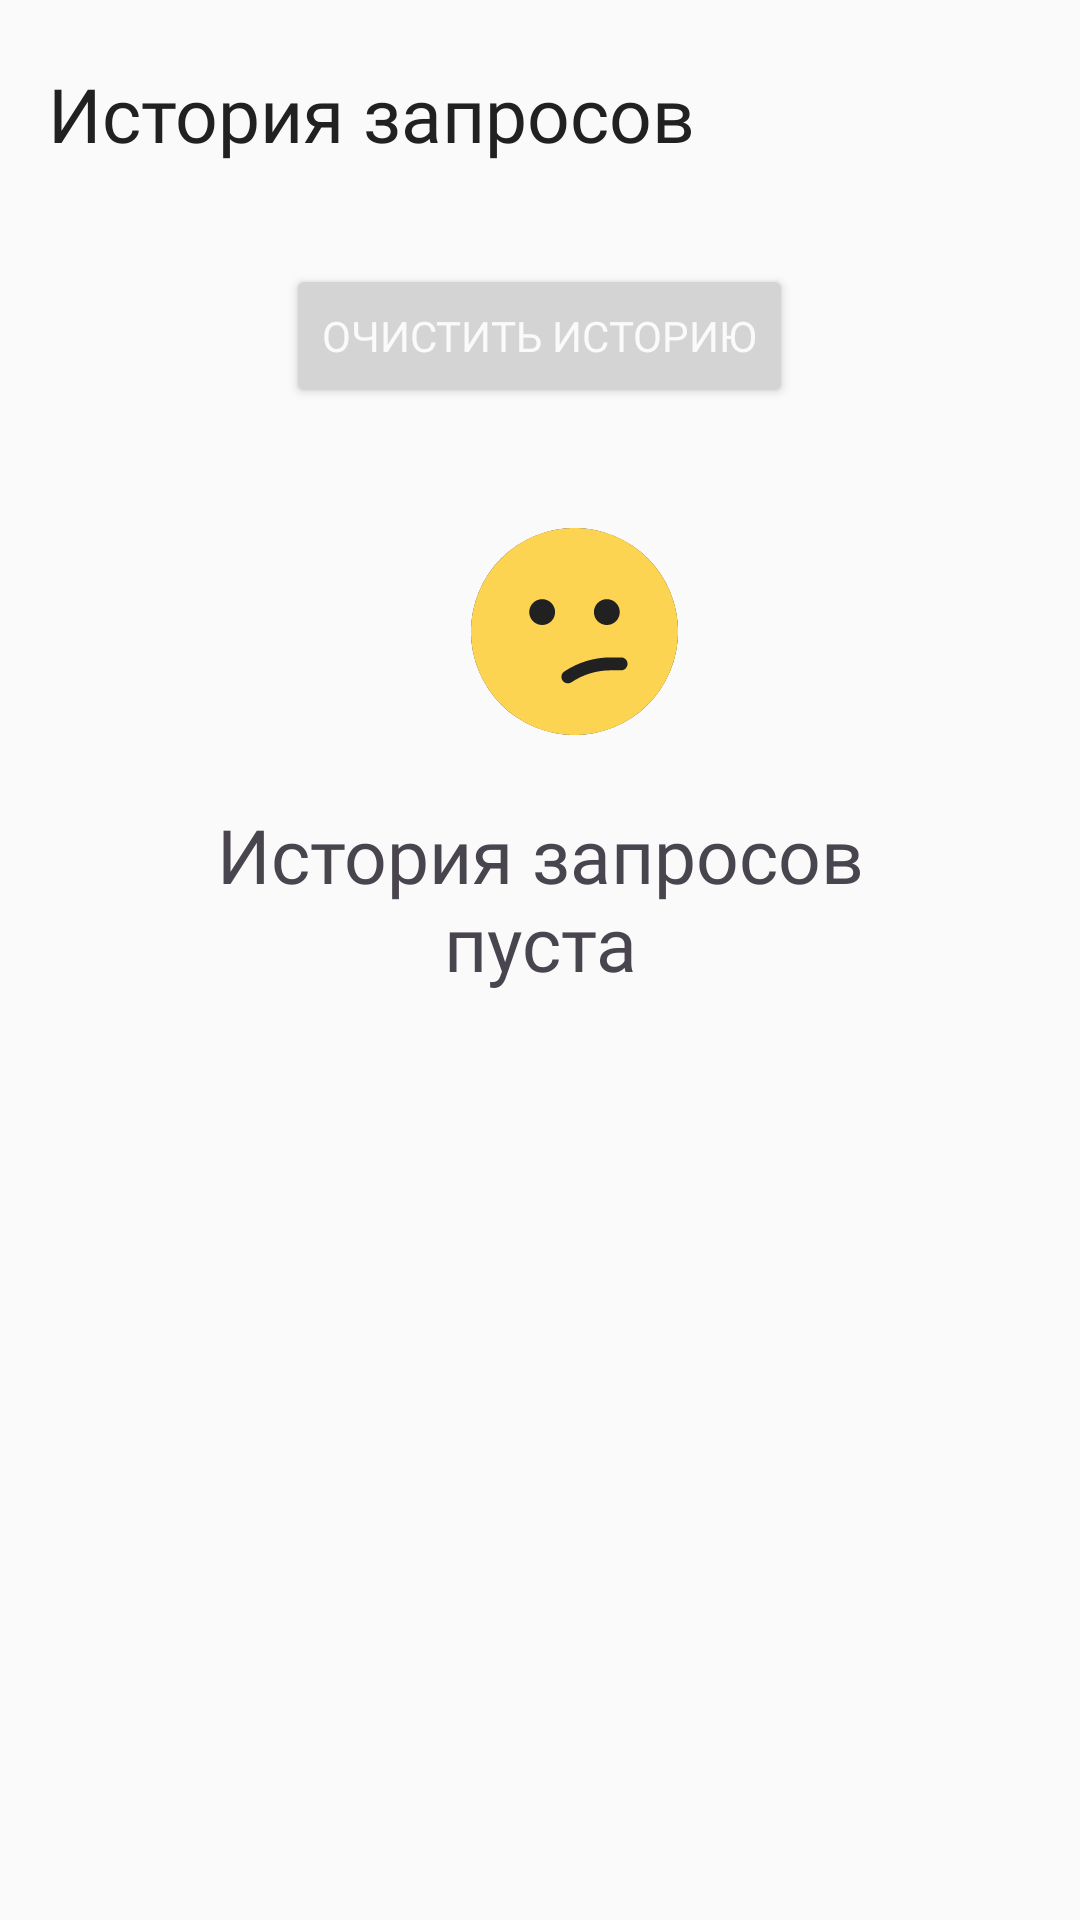

Produce the Android XML layout that renders to this screen, including the resource entries it uses.
<!-- AndroidManifest.xml: application theme Theme.Ipfinderr -->
<!-- res/layout/fragment_search_history.xml -->
<?xml version="1.0" encoding="utf-8"?>
<LinearLayout xmlns:android="http://schemas.android.com/apk/res/android"
    xmlns:app="http://schemas.android.com/apk/res-auto"
    xmlns:tools="http://schemas.android.com/tools"
    android:layout_width="match_parent"
    android:layout_height="match_parent"
    android:orientation="vertical"
    android:background="?attr/colorPrimary"
    tools:context=".ui.searchHistory.fragments.SearchHistoryFragment">
    <LinearLayout
        app:layout_constraintStart_toStartOf="parent"
        app:layout_constraintEnd_toStartOf="parent"
        app:layout_constraintTop_toTopOf="parent"
        android:id="@+id/top_header"
        android:layout_width="match_parent"
        android:layout_height="wrap_content"
        android:orientation="horizontal"
        android:gravity="center_vertical"
        android:layout_marginEnd="52dp"
        android:layout_marginTop="4dp"
        android:layout_marginBottom="@dimen/small_margin"
        android:layout_marginStart="@dimen/small_margin">
        <TextView
            android:textSize="25sp"
            android:textColor="?attr/colorOnPrimary"
            android:fontFamily="@font/futura_medium"
            android:layout_marginStart="@dimen/medium_margin"
            android:text="@string/search_request_history"
            android:gravity="center_vertical"
            android:layout_width="wrap_content"
            android:layout_height="44dp"
            android:layout_marginTop="12dp"
            android:layout_marginBottom="12dp" />
    </LinearLayout>
    <Button
        android:id="@+id/clear_button"
        android:layout_width="wrap_content"
        android:layout_gravity="center_horizontal"
        android:layout_height="wrap_content"
        android:text="@string/clear_history"
        android:fontFamily="@font/futura_medium"
        android:layout_marginTop="@dimen/margin_12dp"
        android:layout_marginBottom="@dimen/margin_12dp"
        android:textColor="?attr/colorPrimary"
        android:backgroundTint="@color/light_gray_mine" />
    <ImageView
        android:id="@+id/empty_history_iv"
        android:layout_width="wrap_content"
        android:layout_height="wrap_content"
        android:layout_gravity="center"
        android:src="@drawable/empty_history_placeholder"/>
    <TextView
        android:id="@+id/empty_history_tv"
        android:layout_width="wrap_content"
        android:layout_height="wrap_content"
        android:gravity="center"
        android:text="@string/search_history_is_empty"
        android:layout_gravity="center"
        android:fontFamily="@font/futura_medium"
        android:textSize="25sp"/>
    <androidx.recyclerview.widget.RecyclerView
        android:id="@+id/history_rv"
        app:layoutManager="androidx.recyclerview.widget.LinearLayoutManager"
        android:layout_width="match_parent"
        android:layout_height="match_parent"
        tools:listitem="@layout/search_history_item_view"
        />

</LinearLayout>
<!-- res/layout/search_history_item_view.xml (included above) -->
<?xml version="1.0" encoding="utf-8"?>
<LinearLayout xmlns:android="http://schemas.android.com/apk/res/android"
    xmlns:tools="http://schemas.android.com/tools"
    android:orientation="horizontal"
    android:layout_width="match_parent"
    android:background="?attr/colorSecondary"
    android:layout_marginHorizontal="4dp"
    android:layout_marginVertical="3dp"
    android:layout_height="wrap_content">
    <TextView
        android:id="@+id/ip_tv"
        android:layout_width="0dp"
        android:layout_height="42dp"
        android:gravity="center_vertical"
        android:layout_weight="1"
        android:fontFamily="@font/futura_medium"
        android:textSize="20sp"
        android:lineHeight="21sp"
        android:textColor="?attr/colorOnSecondary"
        android:layout_marginStart="6dp"
        tools:text="192.168.1.1/25"/>
    <ImageView
        android:id="@+id/flag"
        android:layout_width="38dp"
        android:layout_height="26dp"
        tools:src="@drawable/flag"
        android:layout_gravity="center_vertical"
        android:layout_marginEnd="15dp"/>

</LinearLayout>
<!-- resources referenced by this layout -->
<resources>
  <color name="light_gray_mine">#D4D4D4</color>
  <dimen name="margin_12dp">12dp</dimen>
  <dimen name="medium_margin">12dp</dimen>
  <dimen name="small_margin">4dp</dimen>
  <!-- drawable empty_history_placeholder (drawable) -->
  <?xml version="1.0" encoding="utf-8"?>
  <vector xmlns:android="http://schemas.android.com/apk/res/android"
      android:width="120dp"
      android:height="120dp"
      android:viewportWidth="120"
      android:viewportHeight="120">
      <path
          android:pathData="M71.5,62.5m-34.5,0a34.5,34.5 0,1 1,69 0a34.5,34.5 0,1 1,-69 0"
          android:fillColor="@color/main_black"/>
      <path
          android:pathData="M71.5,28C62.35,28 53.57,31.63 47.1,38.1C40.63,44.57 37,53.35 37,62.5C37,71.65 40.63,80.43 47.1,86.9C53.57,93.37 62.35,97 71.5,97C80.65,97 89.43,93.37 95.9,86.9C102.36,80.43 106,71.65 106,62.5C106,53.35 102.36,44.57 95.9,38.1C89.43,31.63 80.65,28 71.5,28ZM65.03,56.03C65.03,57.17 64.58,58.27 63.77,59.08C62.96,59.89 61.86,60.34 60.72,60.34C59.58,60.34 58.48,59.89 57.67,59.08C56.86,58.27 56.41,57.17 56.41,56.03C56.41,54.89 56.86,53.79 57.67,52.98C58.48,52.17 59.58,51.72 60.72,51.72C61.86,51.72 62.96,52.17 63.77,52.98C64.58,53.79 65.03,54.89 65.03,56.03ZM82.28,51.72C83.43,51.72 84.52,52.17 85.33,52.98C86.14,53.79 86.59,54.89 86.59,56.03C86.59,57.17 86.14,58.27 85.33,59.08C84.52,59.89 83.43,60.34 82.28,60.34C81.14,60.34 80.04,59.89 79.23,59.08C78.42,58.27 77.97,57.17 77.97,56.03C77.97,54.89 78.42,53.79 79.23,52.98C80.04,52.17 81.14,51.72 82.28,51.72ZM83.59,71.13H87.03C87.6,71.13 88.15,71.35 88.55,71.76C88.95,72.16 89.18,72.71 89.18,73.28C89.18,73.85 88.95,74.4 88.55,74.81C88.15,75.21 87.6,75.44 87.03,75.44H83.59C78.94,75.44 74.4,76.81 70.54,79.39C70.3,79.55 70.04,79.67 69.75,79.73C69.47,79.8 69.18,79.8 68.9,79.75C68.61,79.7 68.34,79.59 68.1,79.43C67.86,79.27 67.66,79.06 67.5,78.82C67.34,78.58 67.23,78.31 67.17,78.03C67.12,77.75 67.12,77.46 67.18,77.17C67.24,76.89 67.36,76.62 67.53,76.39C67.69,76.15 67.9,75.95 68.15,75.8C72.72,72.75 78.09,71.13 83.59,71.13Z"
          android:fillColor="@color/yp_yellow"/>
  
  </vector>
  <string name="clear_history">Очистить историю</string>
  <string name="search_history_is_empty">История запросов\nпуста</string>
  <string name="search_request_history">История запросов</string>
  <style name="Theme.Ipfinderr" parent="Base.Theme.Ipfinderr" />
  <color name="main_black">#212121</color>
  <color name="yp_yellow">#FCD452</color>
  <style name="Base.Theme.Ipfinderr" parent="Theme.Material3.DayNight.NoActionBar">
          <item name="colorPrimary">@color/main_background_gray</item>
          <item name="colorOnPrimary">@color/main_black</item>
          
          <item name="colorSecondary">@color/lightest_gray</item>
          <item name="colorOnSecondary">@color/main_black</item>
          <item name="android:statusBarColor">?attr/colorPrimary</item>
          <item name="colorSwitchThumbNormal">@color/yp_text_gray</item>
          <item name="colorSurface">@color/yp_light_gray</item>
      </style>
  <color name="main_background_gray">#FAFAFA</color>
  <color name="lightest_gray">#E6E8EB</color>
  <color name="yp_text_gray">#AEAFB4</color>
  <color name="yp_light_gray">#E6E8EB</color>
</resources>
